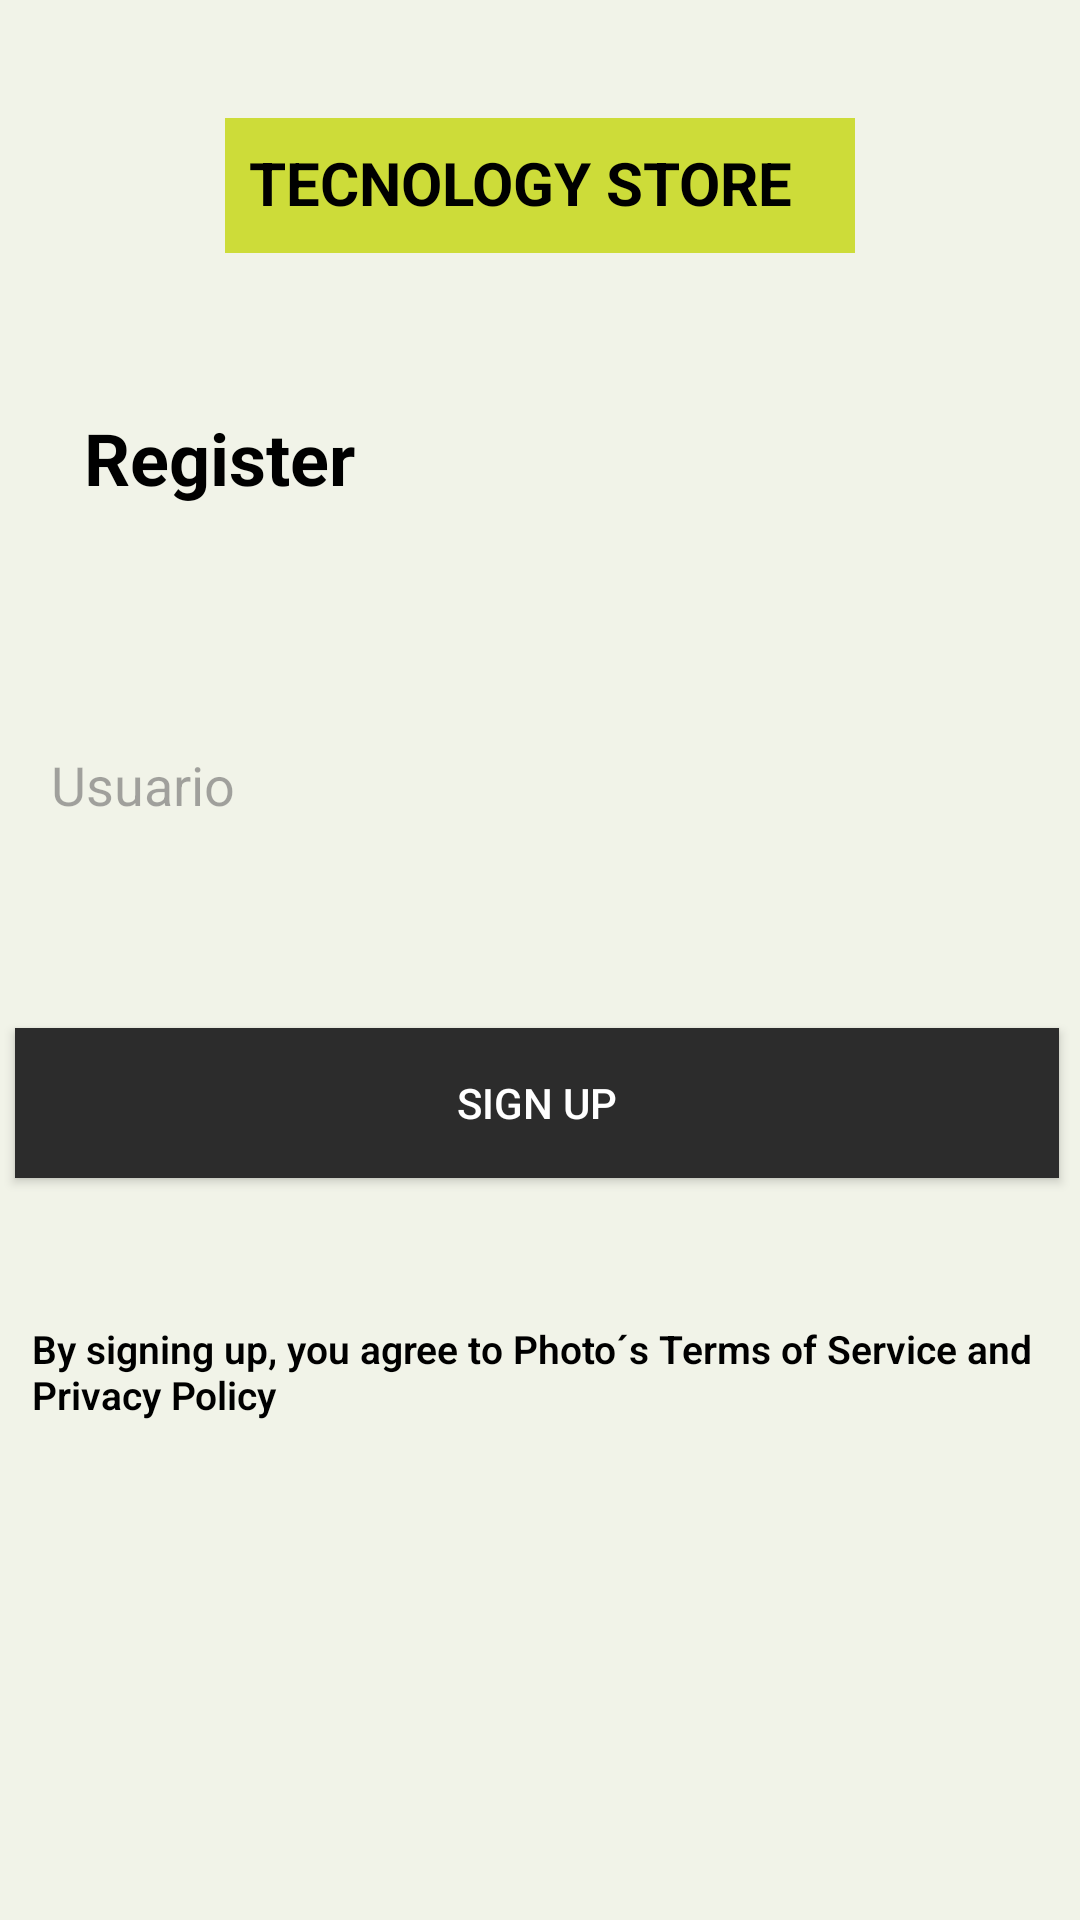

Here is an Android app screen rendered from its layout file. Give the layout XML and the strings, colors and styles it references.
<!-- AndroidManifest.xml: application theme Theme.App -->
<!-- res/layout/activity_usuario.xml -->
<?xml version="1.0" encoding="utf-8"?>
<androidx.constraintlayout.widget.ConstraintLayout xmlns:android="http://schemas.android.com/apk/res/android"
    xmlns:app="http://schemas.android.com/apk/res-auto"
    xmlns:tools="http://schemas.android.com/tools"
    android:layout_width="match_parent"
    android:layout_height="match_parent"
    android:background="#F1F3E8">

    
    <TextView
        android:id="@+id/tvLogo"
        android:layout_width="210dp"
        android:layout_height="45dp"
        android:background="#CDDC39"
        android:padding="8dp"
        android:text="@string/tecnology_store"
        android:textColor="#000000"
        android:textSize="20sp"
        android:textStyle="bold"
        app:layout_constraintBottom_toBottomOf="parent"
        app:layout_constraintEnd_toEndOf="parent"
        app:layout_constraintStart_toStartOf="parent"
        app:layout_constraintTop_toTopOf="parent"
        app:layout_constraintVertical_bias="0.066" />

    
    <TextView
        android:id="@+id/tvRegisterTitle"
        android:layout_width="wrap_content"
        android:layout_height="wrap_content"
        android:layout_marginStart="28dp"
        android:layout_marginTop="52dp"
        android:text="@string/register"
        android:textColor="#000000"
        android:textSize="24sp"
        android:textStyle="bold"
        app:layout_constraintStart_toStartOf="parent"
        app:layout_constraintTop_toBottomOf="@id/tvLogo" />

    
    <EditText
        android:id="@+id/etUsuario"
        android:layout_width="349dp"
        android:layout_height="50dp"
        android:layout_marginTop="68dp"
        android:background="@drawable/edittext_border"
        android:hint="@string/usuario"
        android:inputType="textEmailAddress"
        android:padding="12dp"
        app:layout_constraintEnd_toEndOf="parent"
        app:layout_constraintHorizontal_bias="0.451"
        app:layout_constraintStart_toStartOf="parent"
        app:layout_constraintTop_toBottomOf="@id/tvRegisterTitle" />

    
    <Button
        android:id="@+id/btnSignUp"
        android:layout_width="348dp"
        android:layout_height="50dp"
        android:layout_marginTop="56dp"
        android:background="#2C2C2C"
        android:padding="12dp"
        android:text="@string/sign_up"
        android:textColor="#FFFFFF"
        app:layout_constraintEnd_toEndOf="parent"
        app:layout_constraintHorizontal_bias="0.428"
        app:layout_constraintStart_toStartOf="parent"
        app:layout_constraintTop_toBottomOf="@id/etUsuario" />

    
    <TextView
        android:id="@+id/tvPoliticas"
        android:layout_width="339dp"
        android:layout_height="95dp"
        android:layout_marginTop="48dp"
        android:fontFamily="sans-serif-light"
        android:text="@string/by_signing_up_you_agree_to_photo_s_terms_of_service_and_polivacy"
        android:textColor="#000000"
        android:textSize="13sp"
        android:textStyle="bold"
        app:layout_constraintEnd_toEndOf="parent"
        app:layout_constraintStart_toStartOf="parent"
        app:layout_constraintTop_toBottomOf="@id/btnSignUp" />

</androidx.constraintlayout.widget.ConstraintLayout>
<!-- resources referenced by this layout -->
<resources>
  <!-- drawable edittext_border (drawable) -->
  <?xml version="1.0" encoding="utf-8"?>
  <selector xmlns:android="http://schemas.android.com/apk/res/android">
      <solid android:color="#E9F2C9" /> 
      <stroke android:width="2dp" android:color="#2C2C2C" />
      <corners android:radius="6dp" />
  </selector>
  <string name="by_signing_up_you_agree_to_photo_s_terms_of_service_and_polivacy">By signing up, you agree to Photo´s Terms of Service and Privacy Policy</string>
  <string name="register">Register</string>
  <string name="sign_up">Sign Up</string>
  <string name="tecnology_store">TECNOLOGY STORE</string>
  <string name="usuario">Usuario</string>
  <style name="Theme.App" parent="Base.Theme.App" />
  <style name="Base.Theme.App" parent="Theme.Material3.DayNight.NoActionBar">
          
          
          <item name="android:statusBarColor">#E6E9E9</item>
          <item name="android:colorBackground">#E6E9E9</item>
      </style>
</resources>
